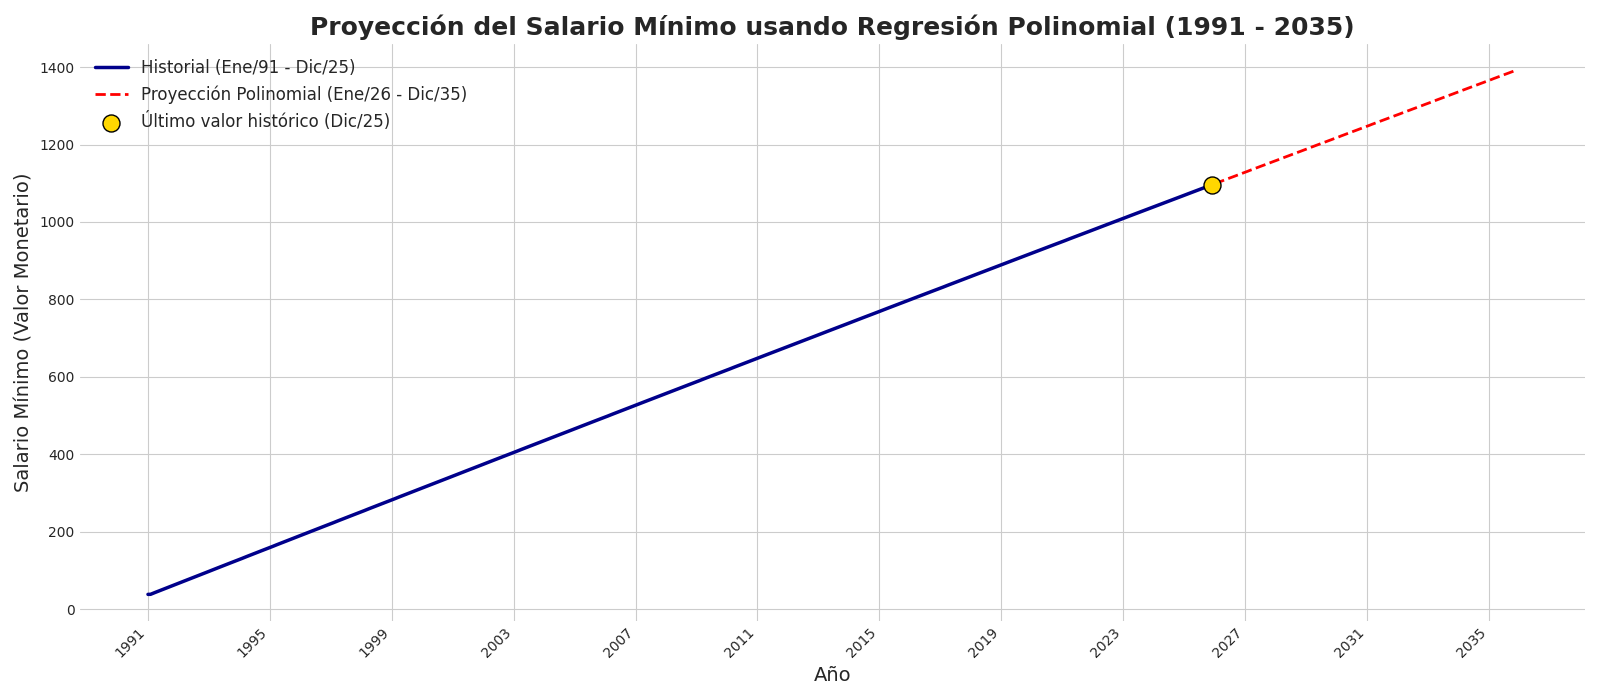

The data file committed next to this chart (first rows):
Fecha, Salario_minimo, Tipo_de_valor
Jan91, 38.0, Historial
Feb91, 38.15, Historial
Mar91, 40.73, Historial
Apr91, 43.3, Historial
May91, 45.88, Historial
Jun91, 48.46, Historial
Jul91, 51.03, Historial
Aug91, 53.61, Historial
Sep91, 56.19, Historial
Oct91, 58.76, Historial
Nov91, 61.34, Historial
Dec91, 63.92, Historial
Jan92, 66.49, Historial
Feb92, 69.07, Historial
Mar92, 71.64, Historial
Apr92, 74.22, Historial
May92, 76.79, Historial
Jun92, 79.37, Historial
Jul92, 81.94, Historial
Aug92, 84.52, Historial
Sep92, 87.09, Historial
Oct92, 89.66, Historial
Nov92, 92.24, Historial
Dec92, 94.81, Historial
Jan93, 97.38, Historial
Feb93, 99.96, Historial
Mar93, 102.5, Historial
Apr93, 105.1, Historial
May93, 107.7, Historial
Jun93, 110.2, Historial
Jul93, 112.8, Historial
Aug93, 115.4, Historial
Sep93, 118, Historial
Oct93, 120.5, Historial
Nov93, 123.1, Historial
Dec93, 125.7, Historial
Jan94, 128.2, Historial
Feb94, 130.8, Historial
Mar94, 133.4, Historial
Apr94, 135.9, Historial
May94, 138.5, Historial
Jun94, 141.1, Historial
Jul94, 143.7, Historial
Aug94, 146.2, Historial
Sep94, 148.8, Historial
Oct94, 151.4, Historial
Nov94, 153.9, Historial
Dec94, 156.5, Historial
Jan95, 159.1, Historial
Feb95, 161.6, Historial
Mar95, 164.2, Historial
Apr95, 166.8, Historial
May95, 169.3, Historial
Jun95, 171.9, Historial
Jul95, 174.5, Historial
Aug95, 177, Historial
Sep95, 179.6, Historial
Oct95, 182.2, Historial
Nov95, 184.7, Historial
Dec95, 187.3, Historial
... 480 more rows
